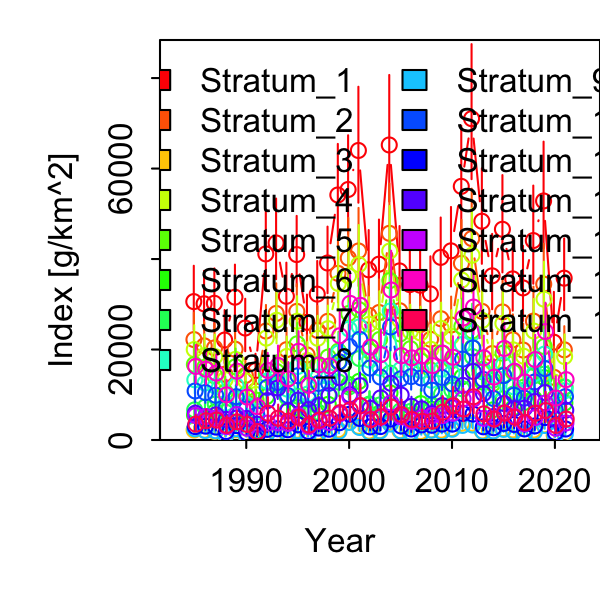

The table this chart was drawn from, first rows:
Category, Time, Stratum, Units, Estimate, Std. Error for Estimate, Std. Error for ln(Estimate)
1, 1985, Stratum_1, [g/km^2], 30592, 5614, 0.2303
1, 1986, Stratum_1, [g/km^2], 30108, 5224, 0.2164
1, 1987, Stratum_1, [g/km^2], 30220, 5482, 0.2274
1, 1988, Stratum_1, [g/km^2], 22099, 4543, 0.2625
1, 1989, Stratum_1, [g/km^2], 31571, 5196, 0.2053
1, 1990, Stratum_1, [g/km^2], 24752, 4547, 0.232
1, 1991, Stratum_1, [g/km^2], 15350, 2660, 0.2164
1, 1992, Stratum_1, [g/km^2], 41133, 6761, 0.2054
1, 1993, Stratum_1, [g/km^2], 43555, 7147, 0.2032
1, 1994, Stratum_1, [g/km^2], 31770, 5332, 0.2101
1, 1995, Stratum_1, [g/km^2], 40992, 6325, 0.1893
1, 1996, Stratum_1, [g/km^2], 26003, 4432, 0.2121
1, 1997, Stratum_1, [g/km^2], 32243, 5328, 0.2047
1, 1998, Stratum_1, [g/km^2], 39121, 5960, 0.187
1, 1999, Stratum_1, [g/km^2], 54159, 8364, 0.1893
1, 2000, Stratum_1, [g/km^2], 55369, 8856, 0.196
1, 2001, Stratum_1, [g/km^2], 63998, 10295, 0.1989
1, 2002, Stratum_1, [g/km^2], 37615, 6426, 0.21
1, 2003, Stratum_1, [g/km^2], 38861, 7008, 0.2263
1, 2004, Stratum_1, [g/km^2], 65217, 11131, 0.2128
1, 2005, Stratum_1, [g/km^2], 37376, 7017, 0.2353
1, 2006, Stratum_1, [g/km^2], 34350, 6158, 0.2227
1, 2007, Stratum_1, [g/km^2], 34224, 6067, 0.2209
1, 2008, Stratum_1, [g/km^2], 32297, 5903, 0.2287
1, 2009, Stratum_1, [g/km^2], 40366, 6478, 0.1975
1, 2010, Stratum_1, [g/km^2], 41811, 7029, 0.2086
1, 2011, Stratum_1, [g/km^2], 56066, 9643, 0.2145
1, 2012, Stratum_1, [g/km^2], 71028, 11982, 0.2086
1, 2013, Stratum_1, [g/km^2], 48363, 8401, 0.2165
1, 2014, Stratum_1, [g/km^2], 36287, 6588, 0.2275
1, 2015, Stratum_1, [g/km^2], 46579, 8482, 0.2288
1, 2016, Stratum_1, [g/km^2], 35611, 6320, 0.2197
1, 2017, Stratum_1, [g/km^2], 33618, 6485, 0.2443
1, 2018, Stratum_1, [g/km^2], 44082, 8507, 0.2435
1, 2019, Stratum_1, [g/km^2], 52838, 9394, 0.2216
1, 2020, Stratum_1, [g/km^2], 21619, 6813, 0.4152
1, 2021, Stratum_1, [g/km^2], 35772, 6282, 0.2198
1, 1985, Stratum_2, [g/km^2], 22200, 4258, 0.2379
1, 1986, Stratum_2, [g/km^2], 20811, 3805, 0.2255
1, 1987, Stratum_2, [g/km^2], 20354, 3847, 0.2335
1, 1988, Stratum_2, [g/km^2], 14536, 3109, 0.2714
1, 1989, Stratum_2, [g/km^2], 20072, 3492, 0.2144
1, 1990, Stratum_2, [g/km^2], 14247, 2782, 0.2437
1, 1991, Stratum_2, [g/km^2], 10841, 1941, 0.2202
1, 1992, Stratum_2, [g/km^2], 24087, 4193, 0.2145
1, 1993, Stratum_2, [g/km^2], 27973, 4898, 0.2136
1, 1994, Stratum_2, [g/km^2], 19965, 3500, 0.2169
1, 1995, Stratum_2, [g/km^2], 28426, 4521, 0.1919
1, 1996, Stratum_2, [g/km^2], 18803, 3209, 0.2087
1, 1997, Stratum_2, [g/km^2], 24217, 4007, 0.2013
1, 1998, Stratum_2, [g/km^2], 26224, 4101, 0.1887
1, 1999, Stratum_2, [g/km^2], 36833, 5842, 0.1907
1, 2000, Stratum_2, [g/km^2], 40223, 6657, 0.1996
1, 2001, Stratum_2, [g/km^2], 41789, 7029, 0.2051
1, 2002, Stratum_2, [g/km^2], 27540, 4788, 0.2103
1, 2003, Stratum_2, [g/km^2], 28185, 5260, 0.2309
1, 2004, Stratum_2, [g/km^2], 45686, 8019, 0.2154
1, 2005, Stratum_2, [g/km^2], 28582, 5326, 0.23
1, 2006, Stratum_2, [g/km^2], 25610, 4614, 0.2199
1, 2007, Stratum_2, [g/km^2], 25500, 4558, 0.2188
... 495 more rows
